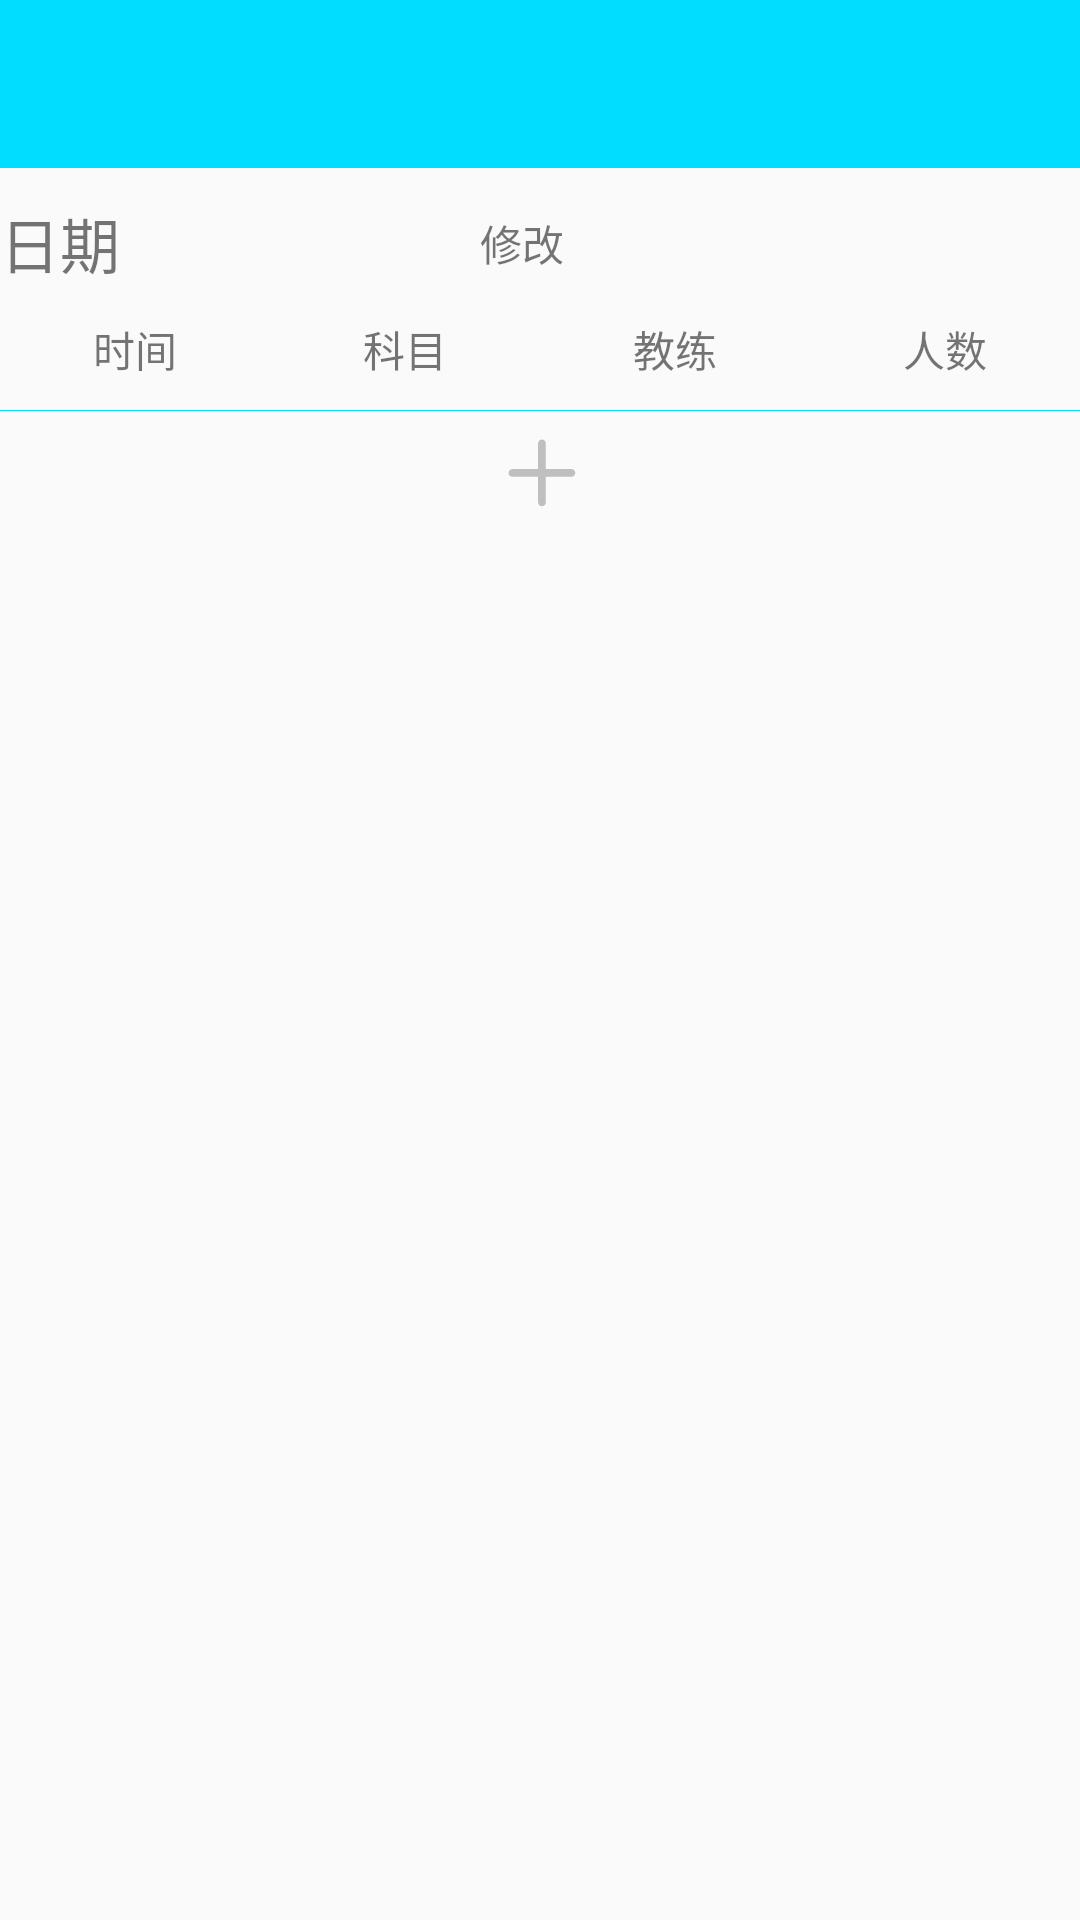

Write the Android layout XML for this screen, with the resource values it uses.
<!-- AndroidManifest.xml: application theme AppTheme -->
<!-- res/layout/activity_choise_time.xml -->
<?xml version="1.0" encoding="utf-8"?>
<LinearLayout xmlns:android="http://schemas.android.com/apk/res/android"
    android:orientation="vertical" android:layout_width="match_parent"
    android:layout_height="match_parent">
    <include
        layout="@layout/toolbar_layout"></include>
    <LinearLayout
        android:layout_width="match_parent"
        android:layout_height="50dp"
        android:orientation="horizontal">
        <TextView
            android:layout_width="wrap_content"
            android:layout_height="wrap_content"
            android:layout_gravity="center"
            android:text="日期"
            android:textSize="20sp"/>
        <TextView
            android:id="@+id/choie_time_date_tv"
            android:layout_width="100dp"
            android:layout_height="wrap_content"
            android:text=""
            android:layout_gravity="center"
            android:layout_marginLeft="20dp"
            />
        <TextView
            android:id="@+id/choise_time_add_date"
            android:layout_width="wrap_content"
            android:layout_height="wrap_content"
            android:src="@drawable/icon_add_gray"
            android:text="修改"
            android:layout_gravity="center"/>
    </LinearLayout>
    <LinearLayout
        android:layout_width="match_parent"
        android:layout_height="wrap_content"
        android:orientation="horizontal">
        <LinearLayout
            android:layout_width="0dp"
            android:layout_height="match_parent"
            android:orientation="vertical"
            android:layout_weight="1">
            <TextView
                android:layout_width="wrap_content"
                android:layout_height="wrap_content"
                android:text="时间"
                android:layout_gravity="center"/>

        </LinearLayout>
        <LinearLayout
            android:layout_width="0dp"
            android:layout_height="match_parent"
            android:orientation="vertical"
            android:layout_weight="1">
            <TextView
                android:layout_width="wrap_content"
                android:layout_height="wrap_content"
                android:text="科目"
                android:layout_gravity="center"/>

        </LinearLayout>
        <LinearLayout
            android:layout_width="0dp"
            android:layout_height="match_parent"
            android:orientation="vertical"
            android:layout_weight="1">
            <TextView
                android:layout_width="wrap_content"
                android:layout_height="wrap_content"
                android:text="教练"
                android:layout_gravity="center"/>

        </LinearLayout>
        <LinearLayout
            android:layout_width="0dp"
            android:layout_height="match_parent"
            android:orientation="vertical"
            android:layout_weight="1">
            <TextView
                android:layout_width="wrap_content"
                android:layout_height="wrap_content"
                android:text="人数"
                android:layout_gravity="center"/>

        </LinearLayout>
    </LinearLayout>
    <View
        android:layout_marginTop="10dp"
        android:layout_width="match_parent"
        android:layout_height="1px"
        android:background="@color/colorAccent"
        ></View>

    <android.support.v7.widget.RecyclerView
        android:id="@+id/choise_time_list"
        android:layout_width="match_parent"
        android:layout_height="wrap_content">

    </android.support.v7.widget.RecyclerView>

    <ImageView
        android:id="@+id/choise_time_add_item"
        android:layout_width="wrap_content"
        android:layout_height="wrap_content"
        android:src="@drawable/icon_add_gray"
        android:layout_gravity="center_horizontal"/>


</LinearLayout>
<!-- res/layout/toolbar_layout.xml (included above) -->
<?xml version="1.0" encoding="utf-8"?>
<LinearLayout
    xmlns:android="http://schemas.android.com/apk/res/android"
    xmlns:app="http://schemas.android.com/apk/res-auto"
    android:layout_width="match_parent"
    android:layout_height="wrap_content"
    android:orientation="vertical"
    >


<android.support.v7.widget.Toolbar
    android:id="@+id/toolbar"
    android:layout_width="match_parent"
    android:layout_height="?attr/actionBarSize"
    android:background="@color/colorPrimary"
    app:popupTheme="@style/AppTheme.PopupOverlay"
    app:theme="@style/toolbar_white_theme"
    >
    <ImageView
        android:id="@+id/toolbar_right_menu"
        android:layout_width="30dp"
        android:layout_height="30dp"
        android:layout_gravity="right"
        android:layout_marginRight="20dp"
        android:src="@drawable/icon_add"/>
    </android.support.v7.widget.Toolbar>

</LinearLayout>
<!-- resources referenced by this layout -->
<resources>
  <color name="colorAccent">@android:color/holo_blue_bright</color>
  <color name="colorPrimary">@android:color/holo_blue_bright</color>
  <!-- drawable icon_add_gray: png bitmap (drawable-nodpi, 1016 bytes) -->
  <style name="AppTheme.PopupOverlay" parent="ThemeOverlay.AppCompat.Light" />
  <style name="toolbar_white_theme" parent="@style/ThemeOverlay.AppCompat.Dark.ActionBar">
  
      </style>
  <style name="AppTheme" parent="Theme.AppCompat.Light.DarkActionBar">
          
          <item name="colorPrimary">@android:color/holo_blue_bright</item>
          <item name="colorPrimaryDark">@android:color/holo_blue_bright</item>
          <item name="colorAccent">@android:color/holo_orange_dark</item>
          <item name="windowActionBar">false</item>
          <item name="windowNoTitle">true</item>
          
          <item name="drawerArrowStyle">@style/AppTheme.DrawerArrowToggle</item>
  
          <item name="android:listDivider">@drawable/divider_recyclerview</item>
      </style>
  <style name="AppTheme.DrawerArrowToggle" parent="Base.Widget.AppCompat.DrawerArrowToggle">
          <item name="color">@android:color/white</item>
      </style>
  <!-- drawable divider_recyclerview (drawable) -->
  <?xml version="1.0" encoding="utf-8"?>
  <shape xmlns:android="http://schemas.android.com/apk/res/android"
      android:shape="rectangle">
      <size android:height="1dp" />
      <solid android:color="#dedddd" />
  </shape>
</resources>
